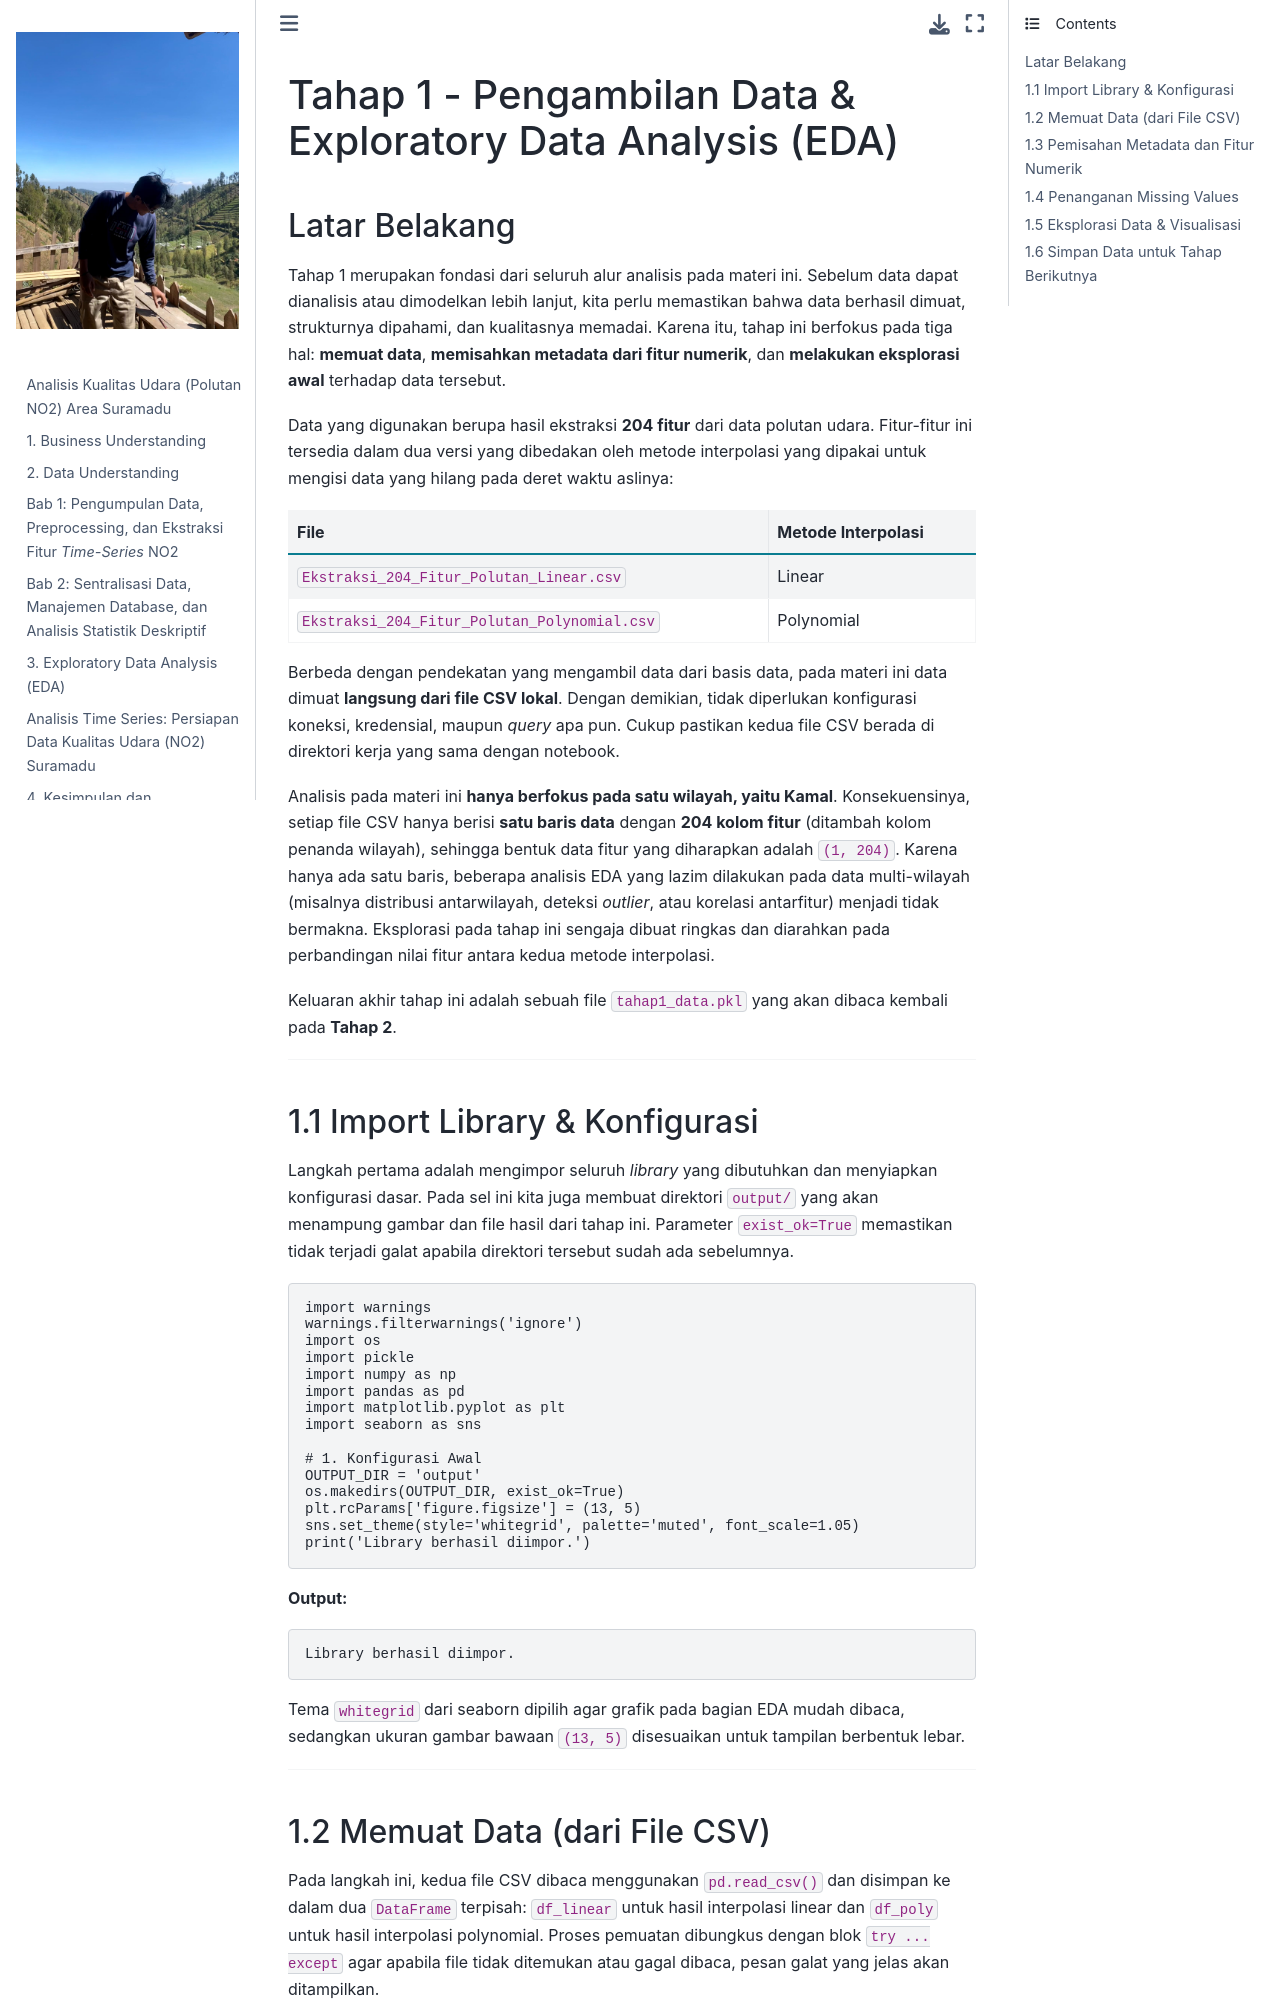

repository: jaidan2212/PSD · page: tahap1_pengambilan_data_eda.html · generator: jekyll

# Tahap 1 - Pengambilan Data & Exploratory Data Analysis (EDA)

## Latar Belakang

Tahap 1 merupakan fondasi dari seluruh alur analisis pada materi ini. Sebelum data dapat dianalisis atau dimodelkan lebih lanjut, kita perlu memastikan bahwa data berhasil dimuat, strukturnya dipahami, dan kualitasnya memadai. Karena itu, tahap ini berfokus pada tiga hal: **memuat data**, **memisahkan metadata dari fitur numerik**, dan **melakukan eksplorasi awal** terhadap data tersebut.

Data yang digunakan berupa hasil ekstraksi **204 fitur** dari data polutan udara. Fitur-fitur ini tersedia dalam dua versi yang dibedakan oleh metode interpolasi yang dipakai untuk mengisi data yang hilang pada deret waktu aslinya:

| File | Metode Interpolasi |
|---|---|
| `Ekstraksi_204_Fitur_Polutan_Linear.csv` | Linear |
| `Ekstraksi_204_Fitur_Polutan_Polynomial.csv` | Polynomial |

Berbeda dengan pendekatan yang mengambil data dari basis data, pada materi ini data dimuat **langsung dari file CSV lokal**. Dengan demikian, tidak diperlukan konfigurasi koneksi, kredensial, maupun *query* apa pun. Cukup pastikan kedua file CSV berada di direktori kerja yang sama dengan notebook.

Analisis pada materi ini **hanya berfokus pada satu wilayah, yaitu Kamal**. Konsekuensinya, setiap file CSV hanya berisi **satu baris data** dengan **204 kolom fitur** (ditambah kolom penanda wilayah), sehingga bentuk data fitur yang diharapkan adalah `(1, 204)`. Karena hanya ada satu baris, beberapa analisis EDA yang lazim dilakukan pada data multi-wilayah (misalnya distribusi antarwilayah, deteksi *outlier*, atau korelasi antarfitur) menjadi tidak bermakna. Eksplorasi pada tahap ini sengaja dibuat ringkas dan diarahkan pada perbandingan nilai fitur antara kedua metode interpolasi.

Keluaran akhir tahap ini adalah sebuah file `tahap1_data.pkl` yang akan dibaca kembali pada **Tahap 2**.

---

## 1.1 Import Library & Konfigurasi

Langkah pertama adalah mengimpor seluruh *library* yang dibutuhkan dan menyiapkan konfigurasi dasar. Pada sel ini kita juga membuat direktori `output/` yang akan menampung gambar dan file hasil dari tahap ini. Parameter `exist_ok=True` memastikan tidak terjadi galat apabila direktori tersebut sudah ada sebelumnya.

```python
import warnings
warnings.filterwarnings('ignore')
import os
import pickle
import numpy as np
import pandas as pd
import matplotlib.pyplot as plt
import seaborn as sns

# 1. Konfigurasi Awal
OUTPUT_DIR = 'output'
os.makedirs(OUTPUT_DIR, exist_ok=True)
plt.rcParams['figure.figsize'] = (13, 5)
sns.set_theme(style='whitegrid', palette='muted', font_scale=1.05)
print('Library berhasil diimpor.')
```

**Output:**

```text
Library berhasil diimpor.
```

Tema `whitegrid` dari seaborn dipilih agar grafik pada bagian EDA mudah dibaca, sedangkan ukuran gambar bawaan `(13, 5)` disesuaikan untuk tampilan berbentuk lebar.

---
